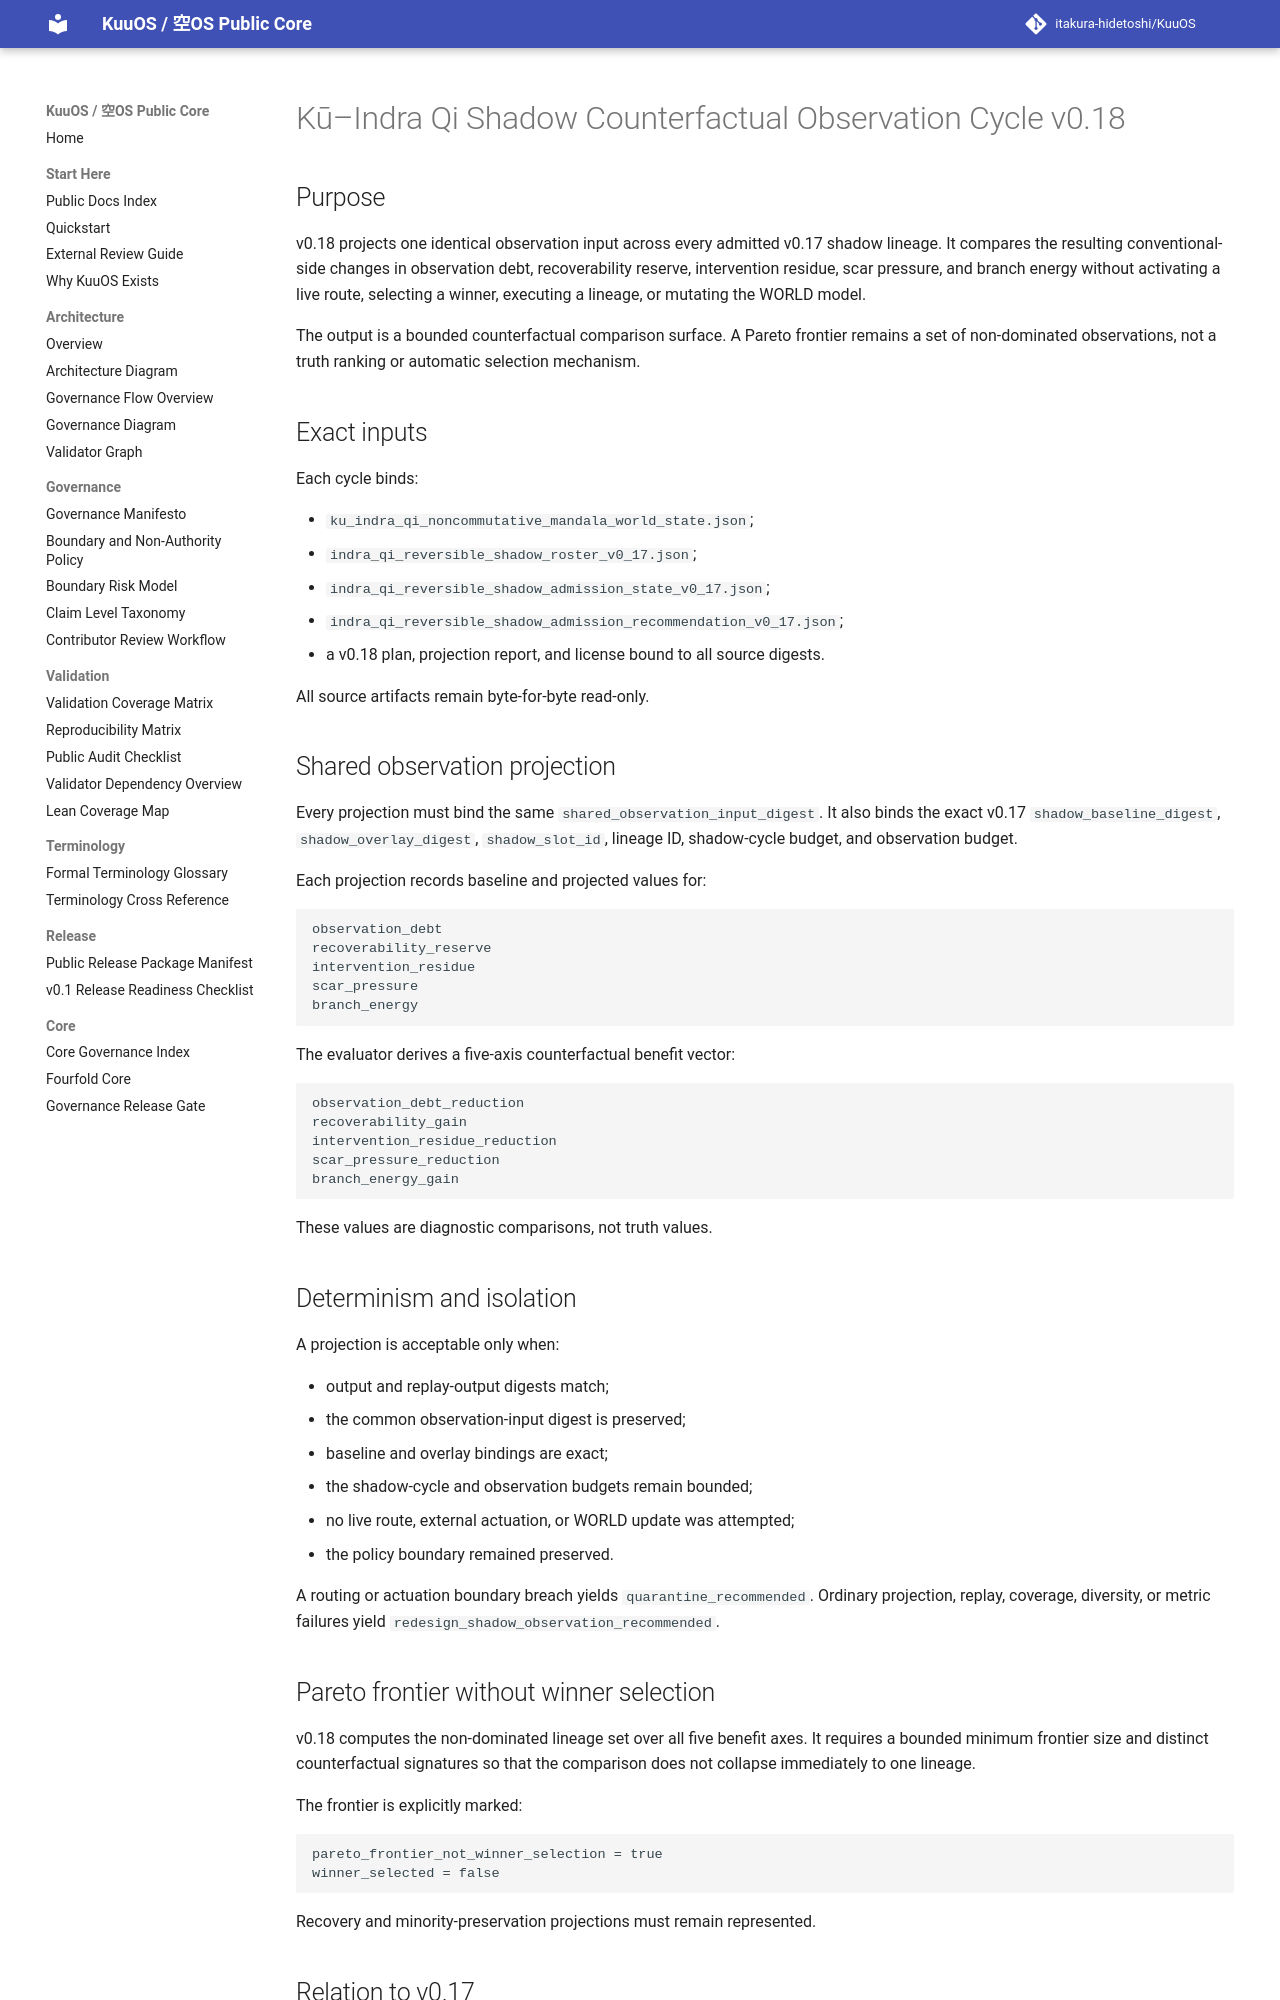

repository: itakura-hidetoshi/KuuOS · page: KU_INDRA_QI_SHADOW_COUNTERFACTUAL_OBSERVATION_v0_18/index.html · generator: mkdocs

# Kū–Indra Qi Shadow Counterfactual Observation Cycle v0.18

## Purpose

v0.18 projects one identical observation input across every admitted v0.17 shadow lineage. It compares the resulting conventional-side changes in observation debt, recoverability reserve, intervention residue, scar pressure, and branch energy without activating a live route, selecting a winner, executing a lineage, or mutating the WORLD model.

The output is a bounded counterfactual comparison surface. A Pareto frontier remains a set of non-dominated observations, not a truth ranking or automatic selection mechanism.

## Exact inputs

Each cycle binds:

- `ku_indra_qi_noncommutative_mandala_world_state.json`;
- `indra_qi_reversible_shadow_roster_v0_17.json`;
- `indra_qi_reversible_shadow_admission_state_v0_17.json`;
- `indra_qi_reversible_shadow_admission_recommendation_v0_17.json`;
- a v0.18 plan, projection report, and license bound to all source digests.

All source artifacts remain byte-for-byte read-only.

## Shared observation projection

Every projection must bind the same `shared_observation_input_digest`. It also binds the exact v0.17 `shadow_baseline_digest`, `shadow_overlay_digest`, `shadow_slot_id`, lineage ID, shadow-cycle budget, and observation budget.

Each projection records baseline and projected values for:

```text
observation_debt
recoverability_reserve
intervention_residue
scar_pressure
branch_energy
```

The evaluator derives a five-axis counterfactual benefit vector:

```text
observation_debt_reduction
recoverability_gain
intervention_residue_reduction
scar_pressure_reduction
branch_energy_gain
```

These values are diagnostic comparisons, not truth values.

## Determinism and isolation

A projection is acceptable only when:

- output and replay-output digests match;
- the common observation-input digest is preserved;
- baseline and overlay bindings are exact;
- the shadow-cycle and observation budgets remain bounded;
- no live route, external actuation, or WORLD update was attempted;
- the policy boundary remained preserved.

A routing or actuation boundary breach yields `quarantine_recommended`. Ordinary projection, replay, coverage, diversity, or metric failures yield `redesign_shadow_observation_recommended`.

## Pareto frontier without winner selection

v0.18 computes the non-dominated lineage set over all five benefit axes. It requires a bounded minimum frontier size and distinct counterfactual signatures so that the comparison does not collapse immediately to one lineage.

The frontier is explicitly marked:

```text
pareto_frontier_not_winner_selection = true
winner_selected = false
```

Recovery and minority-preservation projections must remain represented.
